Image classification data set "documents" (jauniusc/cvmatch on GitHub). Class labels (4): email, form, letter, resume.

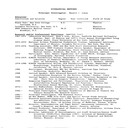
Label: resume

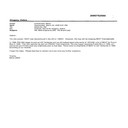
Label: email

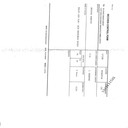
Label: form

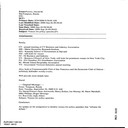
Label: email

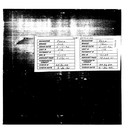
Label: form

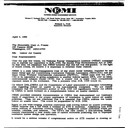
Label: letter
